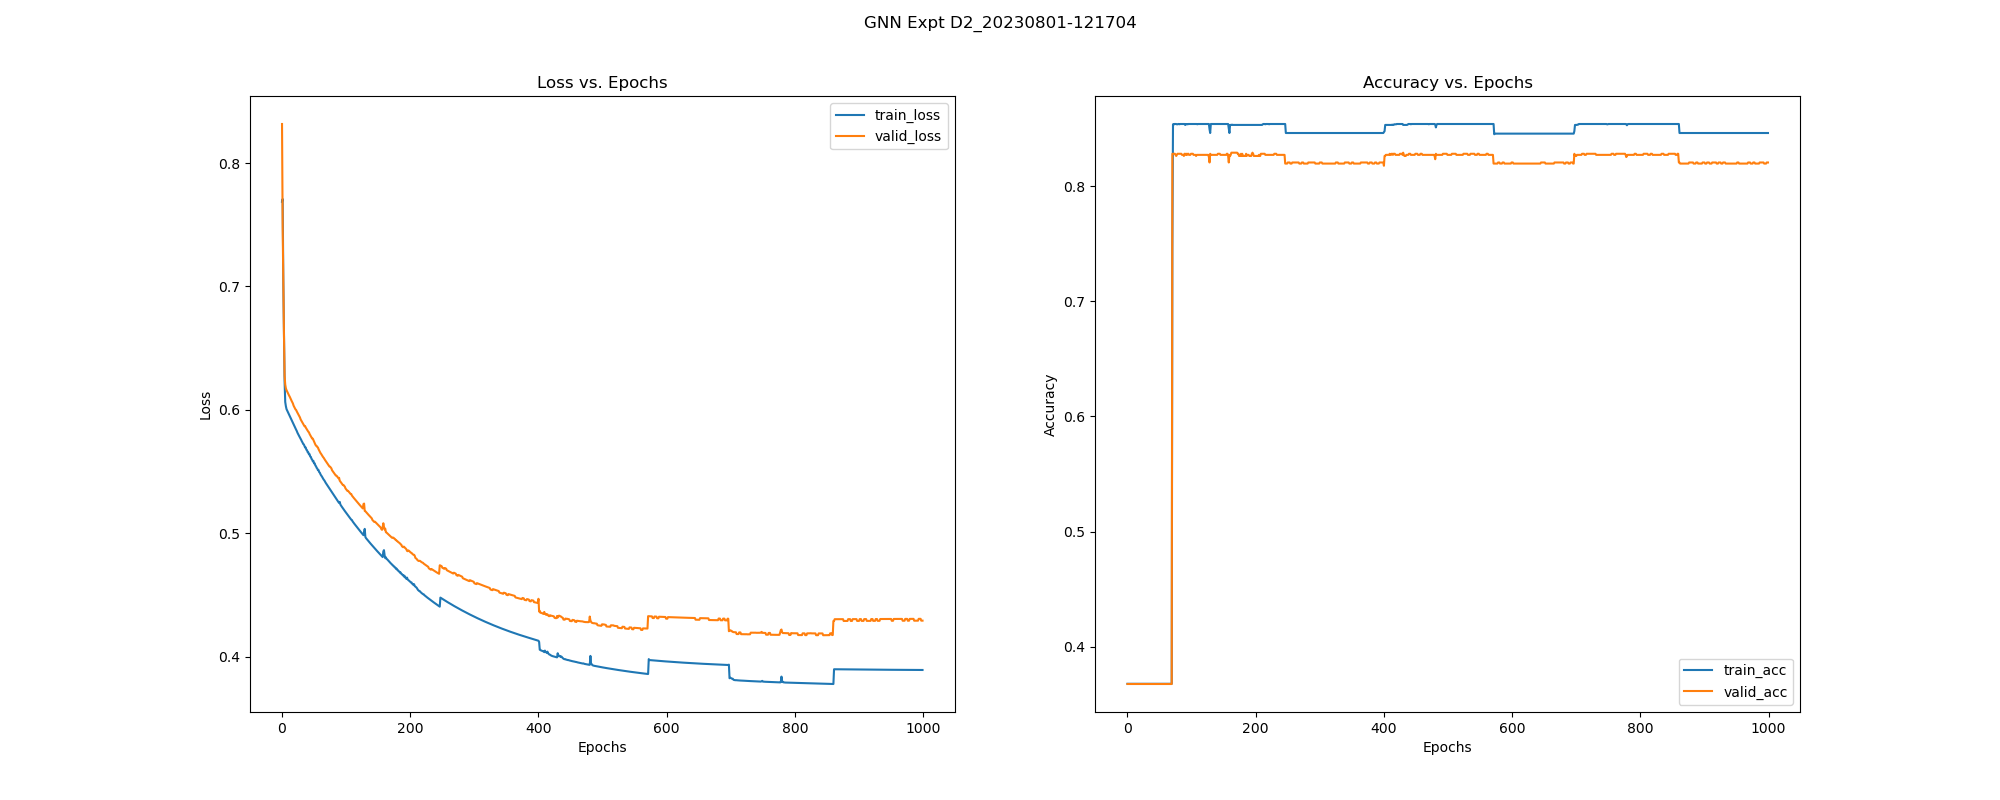

Source data for this figure (header and first rows):
, epoch, train_loss, train_acc, train_pre, train_rec, train_f1, train_auc, train_mcc, valid_loss, valid_acc, valid_pre, valid_rec, valid_f1, valid_auc, valid_mcc, test_acc, test_pre, test_rec, test_f1, test_auc, test_mcc, test_pr-auc, train_pr-auc
0, 0.0, 0.7688, 0.3679, 0.3679, 1.0, 0.5379, 0.7487, 0.0, 0.8316, 0.3677, 0.3677, 1.0, 0.5377, 0.5806, 0.0, 0.3682, 0.3682, 1.0, 0.5383, 0.5264, 0.0, 0.5721, 0.764
1, 1.0, 0.7709, 0.3679, 0.3679, 1.0, 0.5379, 0.8477, 0.0, 0.748, 0.3677, 0.3677, 1.0, 0.5377, 0.6905, 0.0, 0.3682, 0.3682, 1.0, 0.5383, 0.6333, 0.0, 0.6774, 0.8229
2, 2.0, 0.7049, 0.3679, 0.3679, 1.0, 0.5379, 0.9633, 0.0, 0.703, 0.3677, 0.3677, 1.0, 0.5377, 0.7, 0.0, 0.3682, 0.3682, 1.0, 0.5383, 0.6417, 0.0, 0.6807, 0.9615
3, 3.0, 0.6651, 0.3679, 0.3679, 1.0, 0.5379, 0.9392, 0.0, 0.662, 0.3677, 0.3677, 1.0, 0.5377, 0.695, 0.0, 0.3682, 0.3682, 1.0, 0.5383, 0.6415, 0.0, 0.6804, 0.9226
4, 4.0, 0.6229, 0.3679, 0.3679, 1.0, 0.5379, 0.9148, 0.0, 0.6276, 0.3677, 0.3677, 1.0, 0.5377, 0.7623, 0.0, 0.3682, 0.3682, 1.0, 0.5383, 0.6693, 0.0, 0.6922, 0.8872
5, 5.0, 0.6064, 0.3679, 0.3679, 1.0, 0.5379, 0.9803, 0.0, 0.6206, 0.3677, 0.3677, 1.0, 0.5377, 0.8585, 0.0, 0.3682, 0.3682, 1.0, 0.5383, 0.8075, 0.0, 0.7942, 0.9733
6, 6.0, 0.6031, 0.3679, 0.3679, 1.0, 0.5379, 0.9774, 0.0, 0.6176, 0.3677, 0.3677, 1.0, 0.5377, 0.8563, 0.0, 0.3682, 0.3682, 1.0, 0.5383, 0.8061, 0.0, 0.7925, 0.9743
7, 7.0, 0.6007, 0.3679, 0.3679, 1.0, 0.5379, 0.9873, 0.0, 0.616, 0.3677, 0.3677, 1.0, 0.5377, 0.7644, 0.0, 0.3682, 0.3682, 1.0, 0.5383, 0.7386, 0.0, 0.8348, 0.9819
8, 8.0, 0.5995, 0.3679, 0.3679, 1.0, 0.5379, 0.9987, 0.0, 0.6149, 0.3677, 0.3677, 1.0, 0.5377, 0.7644, 0.0, 0.3682, 0.3682, 1.0, 0.5383, 0.7386, 0.0, 0.8348, 0.9973
9, 9.0, 0.5984, 0.3679, 0.3679, 1.0, 0.5379, 0.9983, 0.0, 0.6138, 0.3677, 0.3677, 1.0, 0.5377, 0.7641, 0.0, 0.3682, 0.3682, 1.0, 0.5383, 0.7386, 0.0, 0.8348, 0.9965
10, 10.0, 0.5972, 0.3679, 0.3679, 1.0, 0.5379, 0.9982, 0.0, 0.6127, 0.3677, 0.3677, 1.0, 0.5377, 0.7641, 0.0, 0.3682, 0.3682, 1.0, 0.5383, 0.7386, 0.0, 0.8348, 0.9963
11, 11.0, 0.5962, 0.3679, 0.3679, 1.0, 0.5379, 0.9952, 0.0, 0.6117, 0.3677, 0.3677, 1.0, 0.5377, 0.7654, 0.0, 0.3682, 0.3682, 1.0, 0.5383, 0.7386, 0.0, 0.8348, 0.9899
12, 12.0, 0.595, 0.3679, 0.3679, 1.0, 0.5379, 0.998, 0.0, 0.6107, 0.3677, 0.3677, 1.0, 0.5377, 0.7644, 0.0, 0.3682, 0.3682, 1.0, 0.5383, 0.7386, 0.0, 0.8348, 0.9958
13, 13.0, 0.5941, 0.3679, 0.3679, 1.0, 0.5379, 0.9944, 0.0, 0.6095, 0.3677, 0.3677, 1.0, 0.5377, 0.7663, 0.0, 0.3682, 0.3682, 1.0, 0.5383, 0.7386, 0.0, 0.8348, 0.9883
14, 14.0, 0.5928, 0.3679, 0.3679, 1.0, 0.5379, 0.9968, 0.0, 0.6084, 0.3677, 0.3677, 1.0, 0.5377, 0.7644, 0.0, 0.3682, 0.3682, 1.0, 0.5383, 0.7386, 0.0, 0.8348, 0.9933
15, 15.0, 0.5916, 0.3679, 0.3679, 1.0, 0.5379, 0.9975, 0.0, 0.6073, 0.3677, 0.3677, 1.0, 0.5377, 0.7644, 0.0, 0.3682, 0.3682, 1.0, 0.5383, 0.7386, 0.0, 0.8348, 0.9947
16, 16.0, 0.5905, 0.3679, 0.3679, 1.0, 0.5379, 0.9976, 0.0, 0.6063, 0.3677, 0.3677, 1.0, 0.5377, 0.7644, 0.0, 0.3682, 0.3682, 1.0, 0.5383, 0.7386, 0.0, 0.8348, 0.995
17, 17.0, 0.5894, 0.3679, 0.3679, 1.0, 0.5379, 0.997, 0.0, 0.6052, 0.3677, 0.3677, 1.0, 0.5377, 0.7644, 0.0, 0.3682, 0.3682, 1.0, 0.5383, 0.7386, 0.0, 0.8348, 0.9937
18, 18.0, 0.5883, 0.3679, 0.3679, 1.0, 0.5379, 0.9977, 0.0, 0.6035, 0.3677, 0.3677, 1.0, 0.5377, 0.7657, 0.0, 0.3682, 0.3682, 1.0, 0.5383, 0.7386, 0.0, 0.8348, 0.9951
19, 19.0, 0.5872, 0.3679, 0.3679, 1.0, 0.5379, 0.998, 0.0, 0.6024, 0.3677, 0.3677, 1.0, 0.5377, 0.7657, 0.0, 0.3682, 0.3682, 1.0, 0.5383, 0.7386, 0.0, 0.8348, 0.9958
20, 20.0, 0.586, 0.3679, 0.3679, 1.0, 0.5379, 0.9983, 0.0, 0.6014, 0.3677, 0.3677, 1.0, 0.5377, 0.7657, 0.0, 0.3682, 0.3682, 1.0, 0.5383, 0.7386, 0.0, 0.8348, 0.9965
21, 21.0, 0.5849, 0.3679, 0.3679, 1.0, 0.5379, 0.9985, 0.0, 0.6004, 0.3677, 0.3677, 1.0, 0.5377, 0.7657, 0.0, 0.3682, 0.3682, 1.0, 0.5383, 0.7386, 0.0, 0.8348, 0.9969
22, 22.0, 0.584, 0.3679, 0.3679, 1.0, 0.5379, 0.9978, 0.0, 0.6, 0.3677, 0.3677, 1.0, 0.5377, 0.7644, 0.0, 0.3682, 0.3682, 1.0, 0.5383, 0.7386, 0.0, 0.8348, 0.9954
23, 23.0, 0.583, 0.3679, 0.3679, 1.0, 0.5379, 0.9982, 0.0, 0.5988, 0.3677, 0.3677, 1.0, 0.5377, 0.7644, 0.0, 0.3682, 0.3682, 1.0, 0.5383, 0.7386, 0.0, 0.8348, 0.9962
24, 24.0, 0.5816, 0.3679, 0.3679, 1.0, 0.5379, 0.9988, 0.0, 0.5978, 0.3677, 0.3677, 1.0, 0.5377, 0.7644, 0.0, 0.3682, 0.3682, 1.0, 0.5383, 0.7386, 0.0, 0.8348, 0.9976
25, 25.0, 0.5806, 0.3679, 0.3679, 1.0, 0.5379, 0.9985, 0.0, 0.5969, 0.3677, 0.3677, 1.0, 0.5377, 0.7644, 0.0, 0.3682, 0.3682, 1.0, 0.5383, 0.7386, 0.0, 0.8348, 0.9969
26, 26.0, 0.5797, 0.3679, 0.3679, 1.0, 0.5379, 0.9985, 0.0, 0.5959, 0.3677, 0.3677, 1.0, 0.5377, 0.7644, 0.0, 0.3682, 0.3682, 1.0, 0.5383, 0.7386, 0.0, 0.8348, 0.9969
27, 27.0, 0.5786, 0.3679, 0.3679, 1.0, 0.5379, 0.9988, 0.0, 0.5949, 0.3677, 0.3677, 1.0, 0.5377, 0.7644, 0.0, 0.3682, 0.3682, 1.0, 0.5383, 0.7386, 0.0, 0.8348, 0.9976
28, 28.0, 0.5776, 0.3679, 0.3679, 1.0, 0.5379, 0.9988, 0.0, 0.5939, 0.3677, 0.3677, 1.0, 0.5377, 0.7644, 0.0, 0.3682, 0.3682, 1.0, 0.5383, 0.7386, 0.0, 0.8348, 0.9976
29, 29.0, 0.5765, 0.3679, 0.3679, 1.0, 0.5379, 0.9988, 0.0, 0.5924, 0.3677, 0.3677, 1.0, 0.5377, 0.7657, 0.0, 0.3682, 0.3682, 1.0, 0.5383, 0.7386, 0.0, 0.8348, 0.9976
30, 30.0, 0.5756, 0.3679, 0.3679, 1.0, 0.5379, 0.9988, 0.0, 0.5914, 0.3677, 0.3677, 1.0, 0.5377, 0.7657, 0.0, 0.3682, 0.3682, 1.0, 0.5383, 0.7386, 0.0, 0.8348, 0.9976
31, 31.0, 0.5745, 0.3679, 0.3679, 1.0, 0.5379, 0.9992, 0.0, 0.5905, 0.3677, 0.3677, 1.0, 0.5377, 0.7657, 0.0, 0.3682, 0.3682, 1.0, 0.5383, 0.7386, 0.0, 0.8348, 0.9984
32, 32.0, 0.5736, 0.3679, 0.3679, 1.0, 0.5379, 0.9992, 0.0, 0.5896, 0.3677, 0.3677, 1.0, 0.5377, 0.7657, 0.0, 0.3682, 0.3682, 1.0, 0.5383, 0.7386, 0.0, 0.8348, 0.9984
33, 33.0, 0.5724, 0.3679, 0.3679, 1.0, 0.5379, 0.9992, 0.0, 0.5888, 0.3677, 0.3677, 1.0, 0.5377, 0.7657, 0.0, 0.3682, 0.3682, 1.0, 0.5383, 0.7386, 0.0, 0.8348, 0.9984
34, 34.0, 0.5721, 0.3679, 0.3679, 1.0, 0.5379, 0.9985, 0.0, 0.5878, 0.3677, 0.3677, 1.0, 0.5377, 0.7657, 0.0, 0.3682, 0.3682, 1.0, 0.5383, 0.7386, 0.0, 0.8348, 0.9969
35, 35.0, 0.5708, 0.3679, 0.3679, 1.0, 0.5379, 0.9992, 0.0, 0.5869, 0.3677, 0.3677, 1.0, 0.5377, 0.7657, 0.0, 0.3682, 0.3682, 1.0, 0.5383, 0.7386, 0.0, 0.8348, 0.9984
36, 36.0, 0.5696, 0.3679, 0.3679, 1.0, 0.5379, 0.9992, 0.0, 0.5869, 0.3677, 0.3677, 1.0, 0.5377, 0.7648, 0.0, 0.3682, 0.3682, 1.0, 0.5383, 0.7386, 0.0, 0.8348, 0.9984
37, 37.0, 0.5696, 0.3679, 0.3679, 1.0, 0.5379, 0.9983, 0.0, 0.5857, 0.3677, 0.3677, 1.0, 0.5377, 0.7644, 0.0, 0.3682, 0.3682, 1.0, 0.5383, 0.7386, 0.0, 0.8348, 0.9965
38, 38.0, 0.5677, 0.3679, 0.3679, 1.0, 0.5379, 0.9992, 0.0, 0.5849, 0.3677, 0.3677, 1.0, 0.5377, 0.7644, 0.0, 0.3682, 0.3682, 1.0, 0.5383, 0.7386, 0.0, 0.8348, 0.9984
39, 39.0, 0.5674, 0.3679, 0.3679, 1.0, 0.5379, 0.9988, 0.0, 0.584, 0.3677, 0.3677, 1.0, 0.5377, 0.7644, 0.0, 0.3682, 0.3682, 1.0, 0.5383, 0.7386, 0.0, 0.8348, 0.9976
40, 40.0, 0.5658, 0.3679, 0.3679, 1.0, 0.5379, 0.9992, 0.0, 0.5832, 0.3677, 0.3677, 1.0, 0.5377, 0.7648, 0.0, 0.3682, 0.3682, 1.0, 0.5383, 0.7386, 0.0, 0.8348, 0.9984
41, 41.0, 0.5657, 0.3679, 0.3679, 1.0, 0.5379, 0.9992, 0.0, 0.5824, 0.3677, 0.3677, 1.0, 0.5377, 0.7644, 0.0, 0.3682, 0.3682, 1.0, 0.5383, 0.7386, 0.0, 0.8348, 0.9984
42, 42.0, 0.564, 0.3679, 0.3679, 1.0, 0.5379, 0.9992, 0.0, 0.5819, 0.3677, 0.3677, 1.0, 0.5377, 0.7648, 0.0, 0.3682, 0.3682, 1.0, 0.5383, 0.7386, 0.0, 0.8348, 0.9984
43, 43.0, 0.5642, 0.3679, 0.3679, 1.0, 0.5379, 0.9985, 0.0, 0.5805, 0.3677, 0.3677, 1.0, 0.5377, 0.7644, 0.0, 0.3682, 0.3682, 1.0, 0.5383, 0.7386, 0.0, 0.8348, 0.9969
44, 44.0, 0.5622, 0.3679, 0.3679, 1.0, 0.5379, 0.9992, 0.0, 0.5796, 0.3677, 0.3677, 1.0, 0.5377, 0.7648, 0.0, 0.3682, 0.3682, 1.0, 0.5383, 0.7386, 0.0, 0.8348, 0.9984
45, 45.0, 0.562, 0.3679, 0.3679, 1.0, 0.5379, 0.9992, 0.0, 0.5789, 0.3677, 0.3677, 1.0, 0.5377, 0.7644, 0.0, 0.3682, 0.3682, 1.0, 0.5383, 0.7386, 0.0, 0.8348, 0.9984
46, 46.0, 0.5603, 0.3679, 0.3679, 1.0, 0.5379, 0.9992, 0.0, 0.5777, 0.3677, 0.3677, 1.0, 0.5377, 0.7644, 0.0, 0.3682, 0.3682, 1.0, 0.5383, 0.7386, 0.0, 0.8348, 0.9984
47, 47.0, 0.5598, 0.3679, 0.3679, 1.0, 0.5379, 0.9992, 0.0, 0.5768, 0.3677, 0.3677, 1.0, 0.5377, 0.7644, 0.0, 0.3682, 0.3682, 1.0, 0.5383, 0.7386, 0.0, 0.8348, 0.9984
48, 48.0, 0.5584, 0.3679, 0.3679, 1.0, 0.5379, 0.9994, 0.0, 0.5768, 0.3677, 0.3677, 1.0, 0.5377, 0.7648, 0.0, 0.3682, 0.3682, 1.0, 0.5383, 0.7386, 0.0, 0.8348, 0.9987
49, 49.0, 0.5587, 0.3679, 0.3679, 1.0, 0.5379, 0.9987, 0.0, 0.5755, 0.3677, 0.3677, 1.0, 0.5377, 0.7644, 0.0, 0.3682, 0.3682, 1.0, 0.5383, 0.7386, 0.0, 0.8348, 0.9973
50, 50.0, 0.5567, 0.3679, 0.3679, 1.0, 0.5379, 0.9992, 0.0, 0.5741, 0.3677, 0.3677, 1.0, 0.5377, 0.7661, 0.0, 0.3682, 0.3682, 1.0, 0.5383, 0.7386, 0.0, 0.8348, 0.9984
51, 51.0, 0.5568, 0.3679, 0.3679, 1.0, 0.5379, 0.9992, 0.0, 0.5732, 0.3677, 0.3677, 1.0, 0.5377, 0.7657, 0.0, 0.3682, 0.3682, 1.0, 0.5383, 0.7386, 0.0, 0.8348, 0.9984
52, 52.0, 0.555, 0.3679, 0.3679, 1.0, 0.5379, 0.9992, 0.0, 0.572, 0.3677, 0.3677, 1.0, 0.5377, 0.7661, 0.0, 0.3682, 0.3682, 1.0, 0.5383, 0.7386, 0.0, 0.8348, 0.9984
53, 53.0, 0.5544, 0.3679, 0.3679, 1.0, 0.5379, 0.9992, 0.0, 0.571, 0.3677, 0.3677, 1.0, 0.5377, 0.7657, 0.0, 0.3682, 0.3682, 1.0, 0.5383, 0.7386, 0.0, 0.8348, 0.9984
54, 54.0, 0.5531, 0.3679, 0.3679, 1.0, 0.5379, 0.9994, 0.0, 0.5709, 0.3677, 0.3677, 1.0, 0.5377, 0.7648, 0.0, 0.3682, 0.3682, 1.0, 0.5383, 0.7386, 0.0, 0.8348, 0.9987
55, 55.0, 0.5526, 0.3679, 0.3679, 1.0, 0.5379, 0.9992, 0.0, 0.57, 0.3677, 0.3677, 1.0, 0.5377, 0.7644, 0.0, 0.3682, 0.3682, 1.0, 0.5383, 0.7386, 0.0, 0.8348, 0.9984
56, 56.0, 0.5512, 0.3679, 0.3679, 1.0, 0.5379, 0.9995, 0.0, 0.5696, 0.3677, 0.3677, 1.0, 0.5377, 0.7648, 0.0, 0.3682, 0.3682, 1.0, 0.5383, 0.7386, 0.0, 0.8348, 0.9991
57, 57.0, 0.5513, 0.3679, 0.3679, 1.0, 0.5379, 0.9992, 0.0, 0.5682, 0.3677, 0.3677, 1.0, 0.5377, 0.7657, 0.0, 0.3682, 0.3682, 1.0, 0.5383, 0.7386, 0.0, 0.8348, 0.9984
58, 58.0, 0.5496, 0.3679, 0.3679, 1.0, 0.5379, 0.9994, 0.0, 0.5671, 0.3677, 0.3677, 1.0, 0.5377, 0.7661, 0.0, 0.3682, 0.3682, 1.0, 0.5383, 0.7386, 0.0, 0.8348, 0.9987
59, 59.0, 0.5492, 0.3679, 0.3679, 1.0, 0.5379, 0.9992, 0.0, 0.566, 0.3677, 0.3677, 1.0, 0.5377, 0.7657, 0.0, 0.3682, 0.3682, 1.0, 0.5383, 0.7386, 0.0, 0.8348, 0.9984
... 940 more rows
